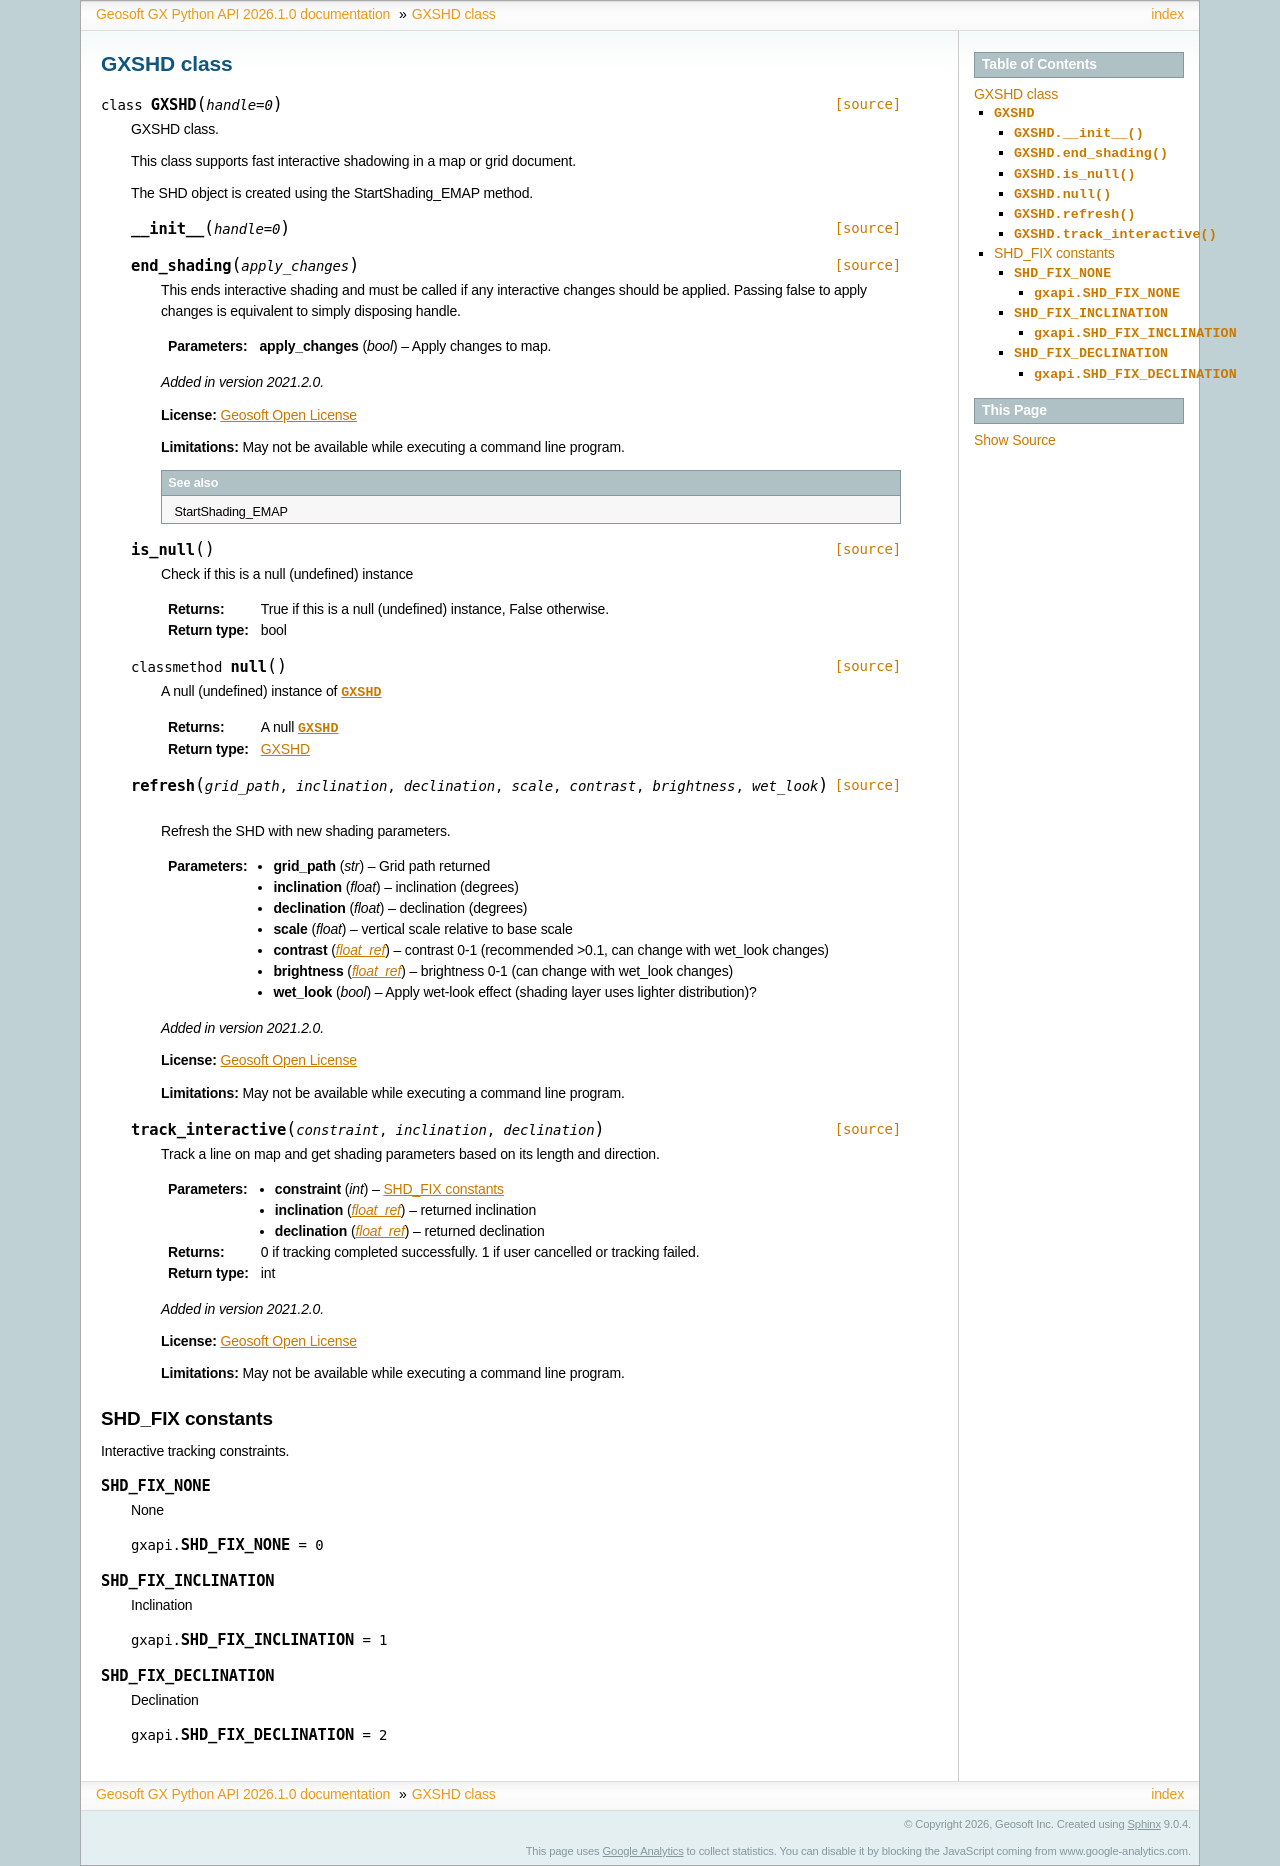

repository: GeosoftInc/gxpy · page: python/GXSHD.html · generator: sphinx


.. _GXSHD:

 
GXSHD class
==================================

.. autoclass:: geosoft.gxapi.GXSHD
   :members:


.. _SHD_FIX:

SHD_FIX constants
-----------------------------------------------------------------------

Interactive tracking constraints.

.. autodata:: geosoft.gxapi.SHD_FIX_NONE
    :annotation:
    
    .. autoattribute:: geosoft.gxapi.SHD_FIX_NONE
.. autodata:: geosoft.gxapi.SHD_FIX_INCLINATION
    :annotation:
    
    .. autoattribute:: geosoft.gxapi.SHD_FIX_INCLINATION
.. autodata:: geosoft.gxapi.SHD_FIX_DECLINATION
    :annotation:
    
    .. autoattribute:: geosoft.gxapi.SHD_FIX_DECLINATION

	
